The GitHub repository AlexSalazar314/Portafolio contains a labelled image folder "GrupoControl" with 2 categories: diastole, sistole. Examples follow, each with its label.

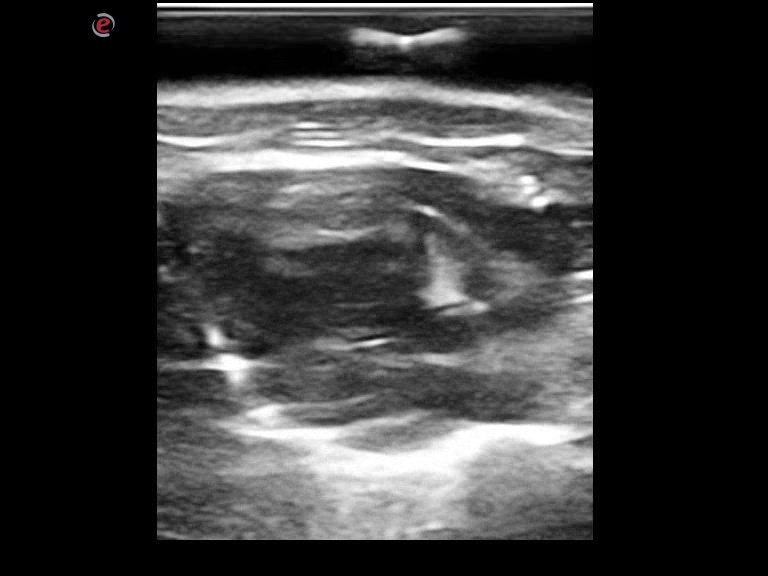
Label: sistole

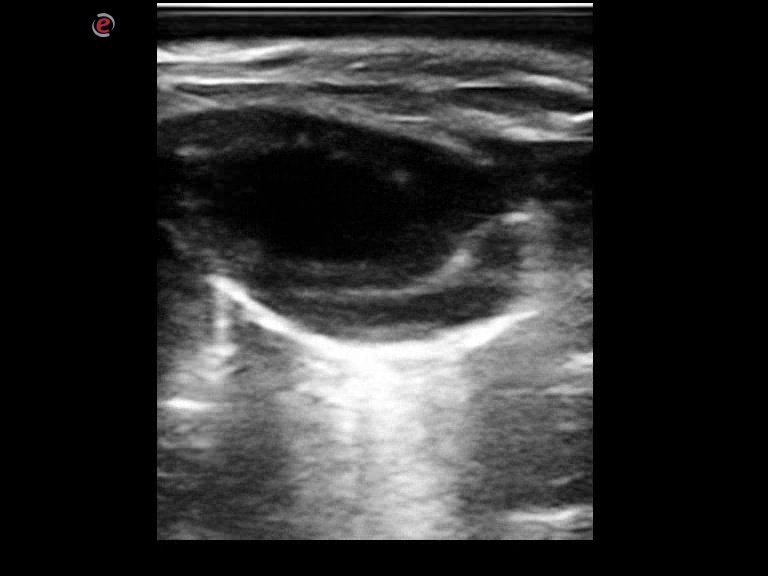
Label: diastole

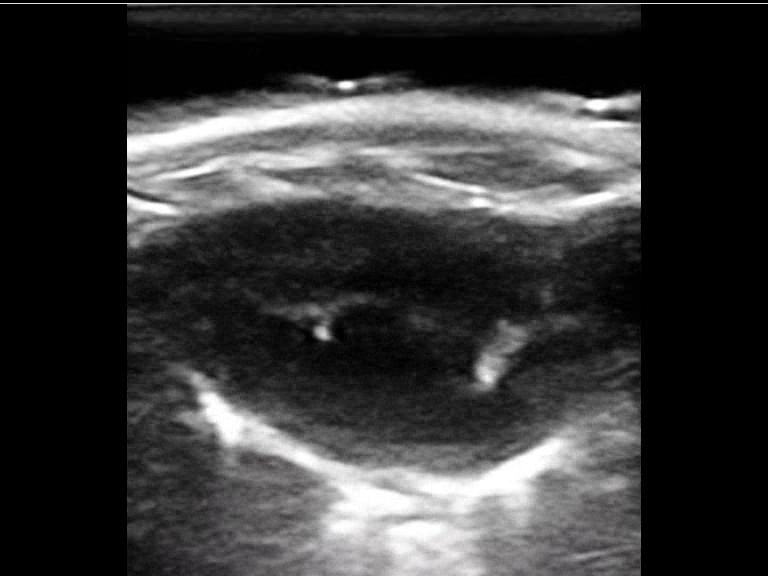
Label: diastole

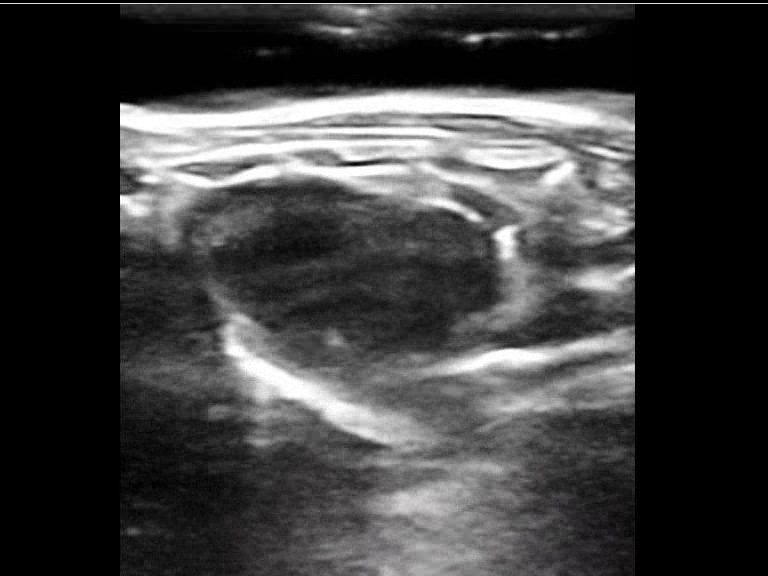
Label: sistole

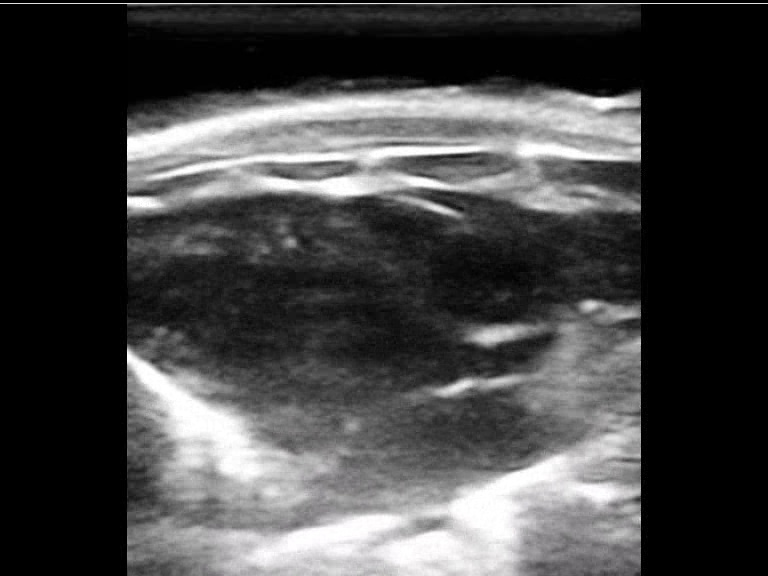
Label: diastole

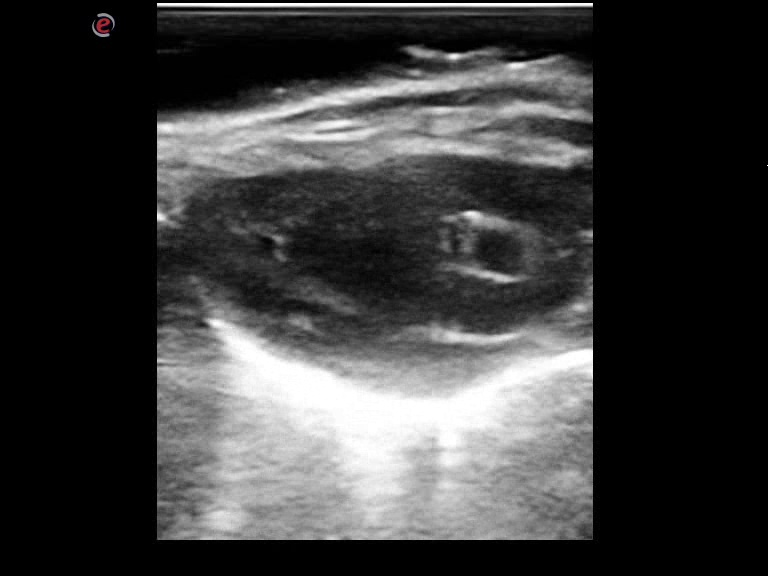
Label: diastole
